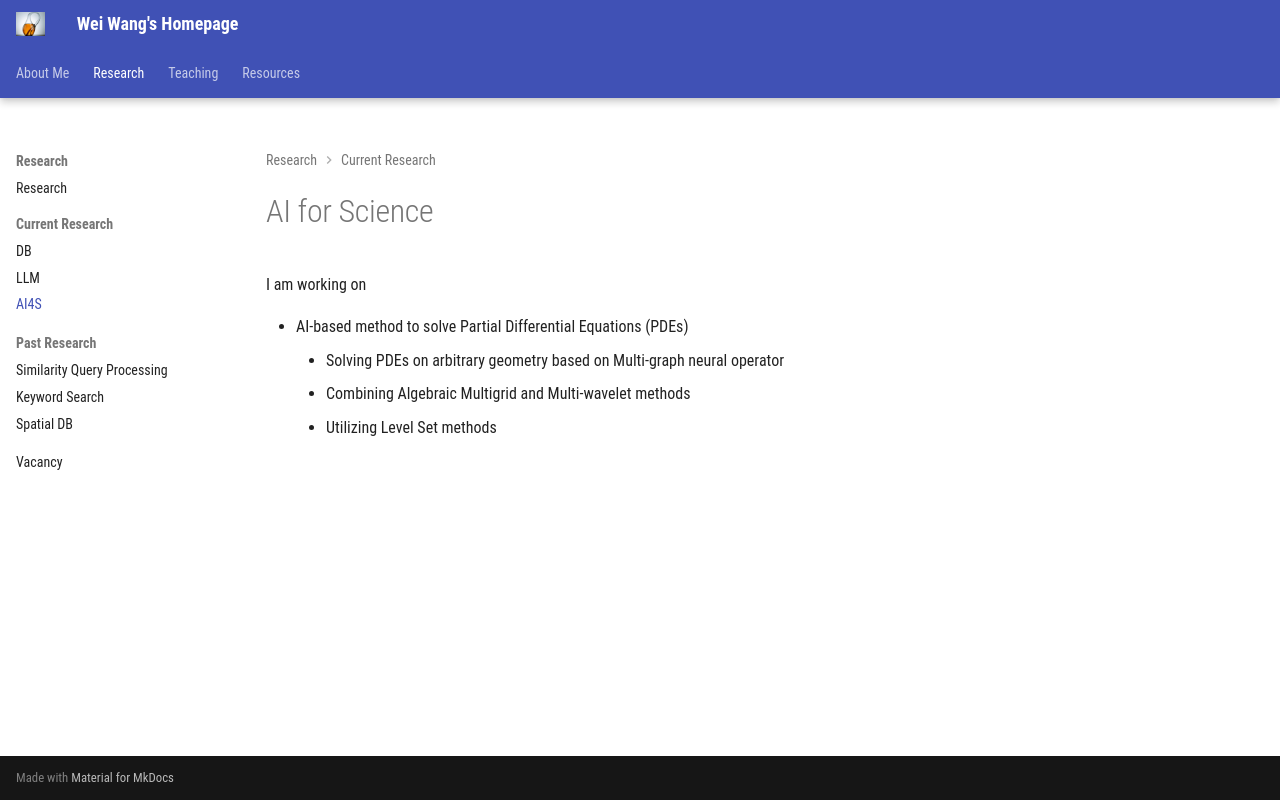

repository: DBWangWei/DBWangWei.github.io · page: research/AI4S/index.html · generator: mkdocs

# AI for Science

I am working on 

- AI-based method to solve Partial Differential Equations (PDEs)
    - Solving PDEs on arbitrary geometry based on Multi-graph neural operator
    - Combining Algebraic Multigrid and Multi-wavelet methods
    - Utilizing Level Set methods
